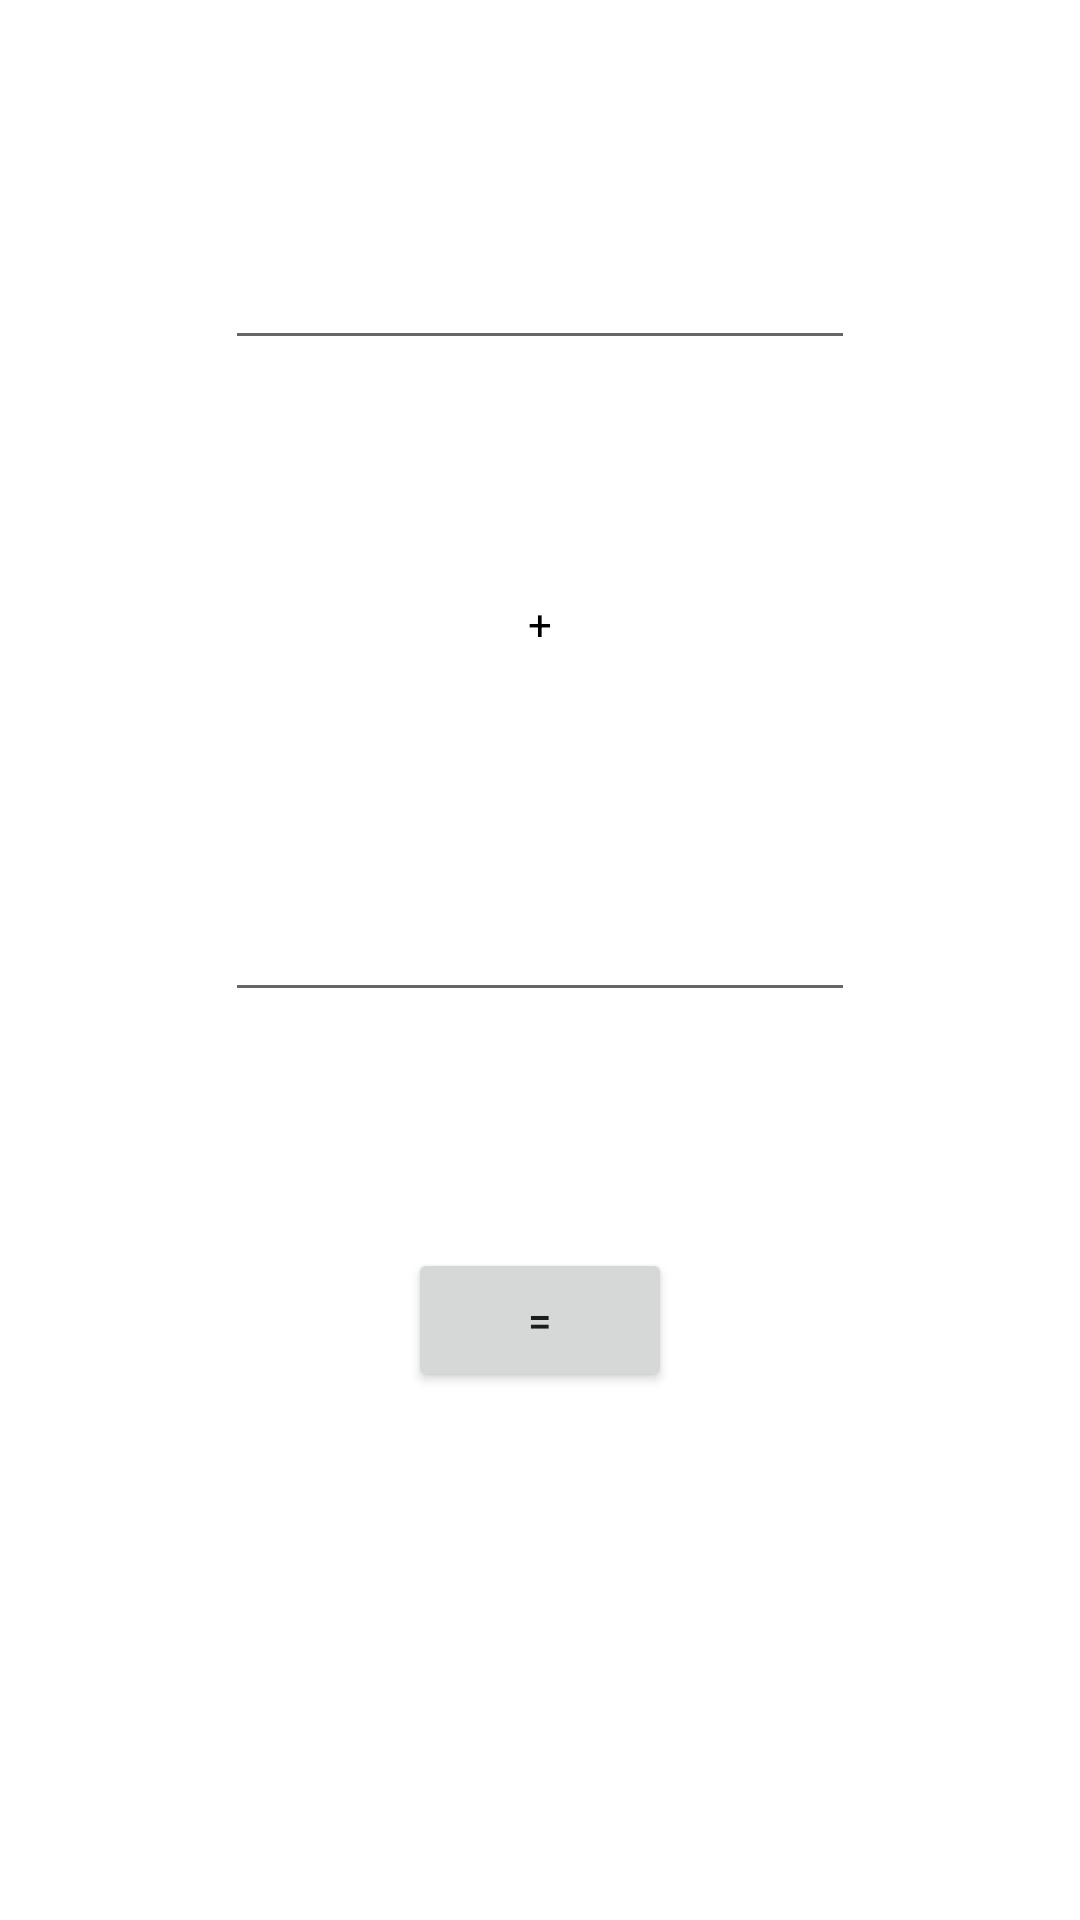

Write the Android layout XML for this screen, with the resource values it uses.
<!-- AndroidManifest.xml: application theme Theme.Lesson_2_Calculator -->
<!-- res/layout/activity_calculator.xml -->
<?xml version="1.0" encoding="utf-8"?>
<androidx.constraintlayout.widget.ConstraintLayout xmlns:android="http://schemas.android.com/apk/res/android"
    xmlns:app="http://schemas.android.com/apk/res-auto"
    xmlns:tools="http://schemas.android.com/tools"
    android:layout_width="match_parent"
    android:layout_height="match_parent"
    tools:context=".Calculator">

    <Button
        android:id="@+id/buttonResult"
        android:layout_width="wrap_content"
        android:layout_height="wrap_content"
        android:text="="
        app:layout_constraintBottom_toTopOf="@+id/textViewResult"
        app:layout_constraintEnd_toEndOf="parent"
        app:layout_constraintHorizontal_bias="0.5"
        app:layout_constraintStart_toStartOf="parent"
        app:layout_constraintTop_toBottomOf="@+id/editText2" />

    <EditText
        android:id="@+id/editText2"
        android:layout_width="wrap_content"
        android:layout_height="wrap_content"
        android:ems="10"
        android:textColor="@color/black"
        android:inputType="number"
        app:layout_constraintBottom_toTopOf="@+id/buttonResult"
        app:layout_constraintEnd_toEndOf="parent"
        app:layout_constraintHorizontal_bias="0.5"
        app:layout_constraintStart_toStartOf="parent"
        app:layout_constraintTop_toBottomOf="@+id/textView1" />

    <EditText
        android:id="@+id/editText1"
        android:layout_width="wrap_content"
        android:layout_height="wrap_content"
        android:ems="10"
        android:textColor="@color/black"
        android:inputType="number"
        app:layout_constraintBottom_toTopOf="@+id/textView1"
        app:layout_constraintEnd_toEndOf="parent"
        app:layout_constraintHorizontal_bias="0.5"
        app:layout_constraintStart_toStartOf="parent"
        app:layout_constraintTop_toTopOf="parent" />

    <TextView
        android:id="@+id/textViewResult"
        android:layout_width="wrap_content"
        android:layout_height="wrap_content"
        android:textColor="@color/black"
        app:layout_constraintBottom_toBottomOf="parent"
        app:layout_constraintEnd_toEndOf="parent"
        app:layout_constraintHorizontal_bias="0.5"
        app:layout_constraintStart_toStartOf="parent"
        app:layout_constraintTop_toBottomOf="@+id/buttonResult" />

    <TextView
        android:id="@+id/textView1"
        android:layout_width="wrap_content"
        android:layout_height="wrap_content"
        android:text="+"
        android:textColor="@color/black"
        app:layout_constraintBottom_toTopOf="@+id/editText2"
        app:layout_constraintEnd_toEndOf="parent"
        app:layout_constraintStart_toStartOf="parent"
        app:layout_constraintTop_toBottomOf="@+id/editText1" />

</androidx.constraintlayout.widget.ConstraintLayout>
<!-- resources referenced by this layout -->
<resources>
  <color name="black">#FF000000</color>
  <style name="Theme.Lesson_2_Calculator" parent="Theme.MaterialComponents.DayNight.DarkActionBar">
          
          <item name="colorPrimary">@color/purple_500</item>
          <item name="colorPrimaryVariant">@color/purple_700</item>
          <item name="colorOnPrimary">@color/white</item>
          
          <item name="colorSecondary">@color/teal_200</item>
          <item name="colorSecondaryVariant">@color/teal_700</item>
          <item name="colorOnSecondary">@color/black</item>
          
          <item name="android:statusBarColor" tools:targetApi="l">?attr/colorPrimaryVariant</item>
          
      </style>
  <color name="purple_500">#FF6200EE</color>
  <color name="purple_700">#FF3700B3</color>
  <color name="white">#FFFFFFFF</color>
  <color name="teal_200">#FF03DAC5</color>
  <color name="teal_700">#FF018786</color>
</resources>
